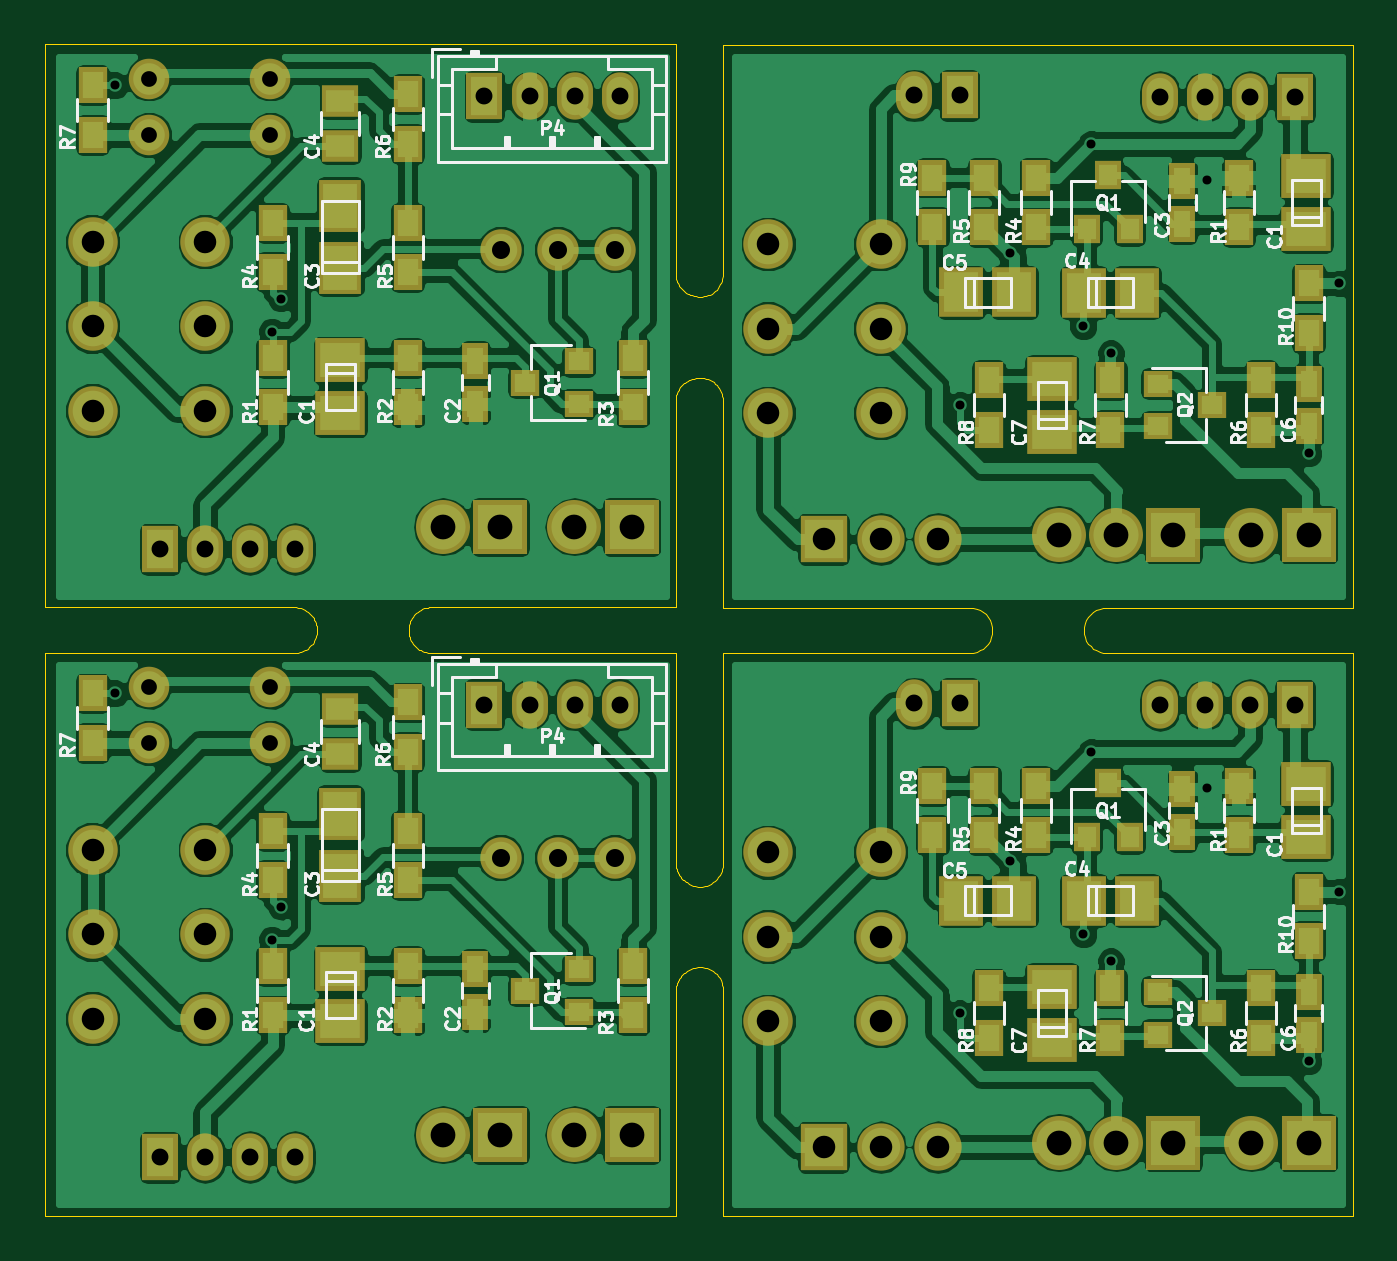
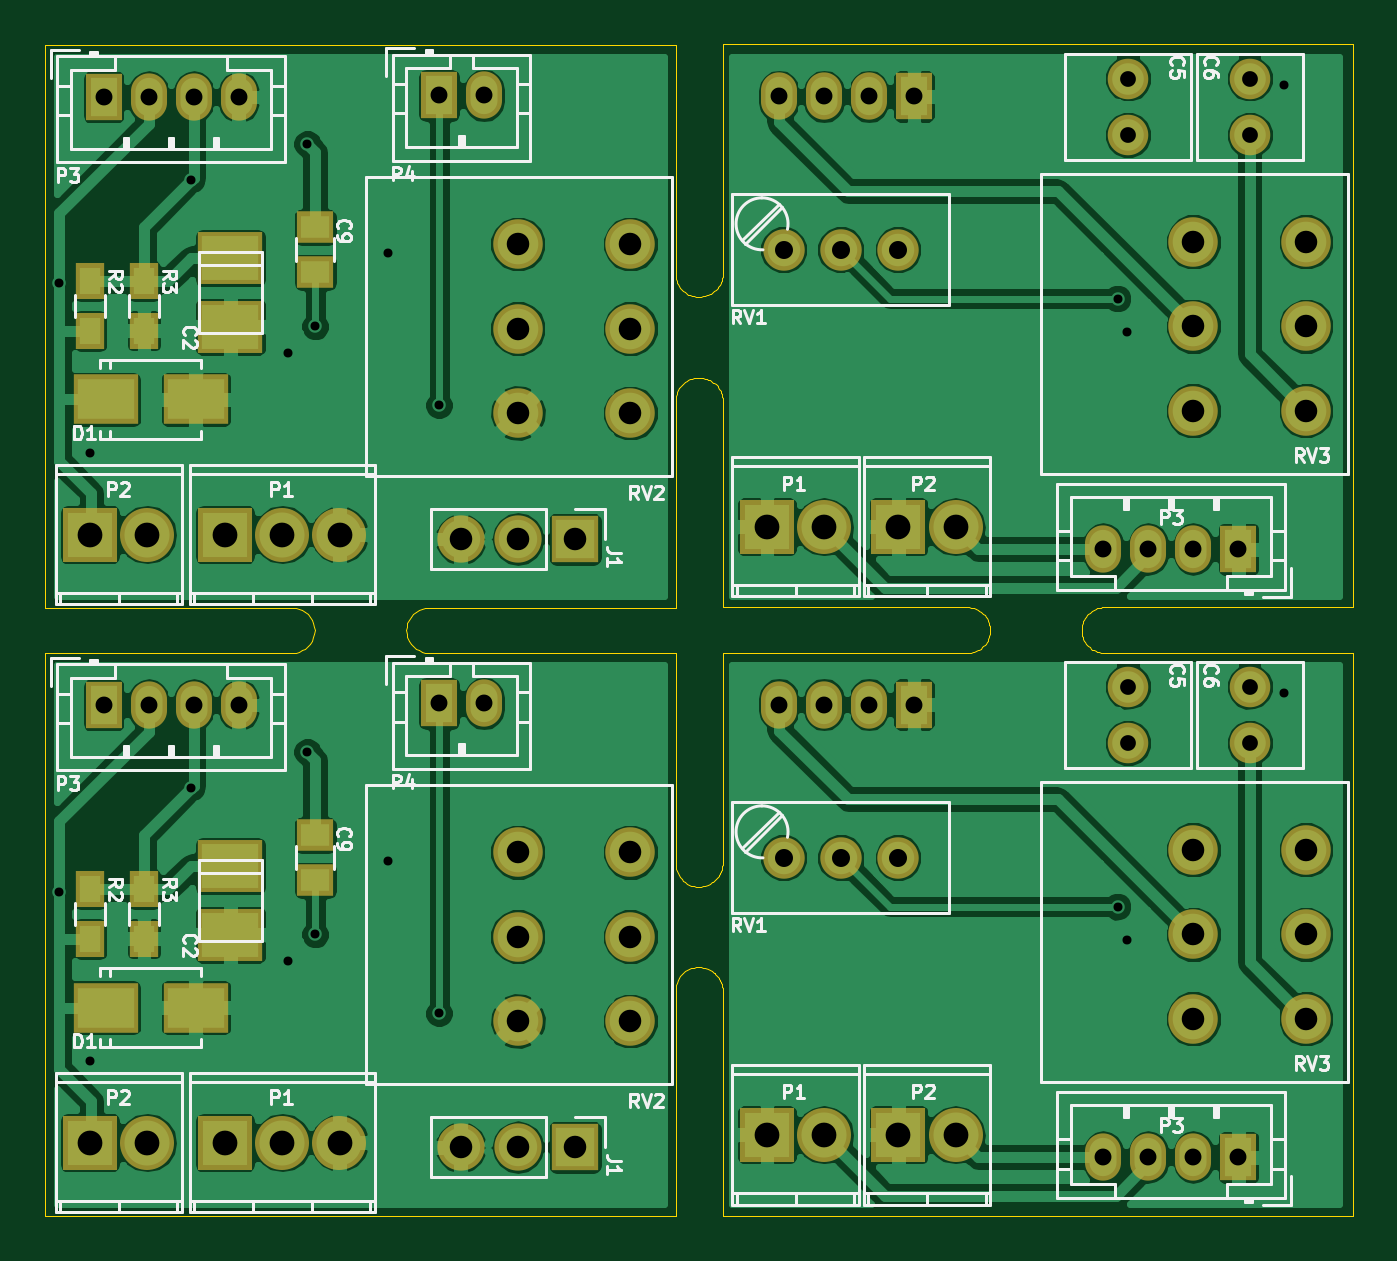
Circuit board: 10 layer files. Board 58.1 x 52.0 mm.
- outline: combined.GKO (7387 bytes)
- drill: combined.drl (1784 bytes)
- bottom_copper: combined.gbl (152951 bytes)
- bottom_silk: combined.gbo (44807 bytes)
- paste: combined.gbp (1912 bytes)
- bottom_mask: combined.gbs (5953 bytes)
- top_copper: combined.gtl (231827 bytes)
- top_silk: combined.gto (55733 bytes)
- paste: combined.gtp (5548 bytes)
- top_mask: combined.gts (9555 bytes)

=== outline: combined.GKO (7387 bytes, source omitted) ===
=== drill: combined.drl ===
%
M48
METRIC,000.000
T01C0.40
T02C0.70
T03C0.75
T04C0.80
T05C1.00
T06C1.10
%
T01
X003000Y023200
X009963Y012263
X010370Y013730
X040500Y009000
X042748Y015751
X046000Y012500
X046349Y020599
X047220Y011299
X051500Y019000
X056000Y006859
X057360Y014400
X003000Y050200
X009963Y039263
X010370Y040730
X040500Y036000
X042748Y042751
X046000Y039500
X046349Y047599
X047220Y038300
X051500Y046000
X056000Y033860
X057360Y041400
T02
X004500Y023500
X004500Y021000
X009900Y023500
X009900Y021000
X004500Y050500
X004500Y048000
X009900Y050500
X009900Y048000
T03
X005000Y002599
X007000Y002599
X009000Y002599
X011000Y002599
X019405Y022705
X021405Y022705
X023405Y022705
X025405Y022705
X038500Y022750
X040500Y022750
X049393Y022682
X051393Y022682
X053393Y022682
X055393Y022682
X005000Y029599
X007000Y029599
X009000Y029599
X011000Y029599
X019405Y049705
X021405Y049705
X023405Y049705
X025405Y049705
X038500Y049750
X040500Y049750
X049393Y049682
X051393Y049682
X053393Y049682
X055393Y049682
T04
X020120Y015900
X022659Y015900
X025199Y015900
X020120Y042900
X022659Y042900
X025199Y042900
T05
X002000Y016250
X002000Y012500
X002000Y008750
X007000Y016250
X007000Y012500
X007000Y008750
X032000Y016149
X032000Y012400
X032000Y008650
X034460Y003049
X037000Y016149
X037000Y012400
X037000Y008650
X037000Y003049
X039539Y003049
X002000Y043250
X002000Y039500
X002000Y035750
X007000Y043250
X007000Y039500
X007000Y035750
X032000Y043150
X032000Y039400
X032000Y035650
X034460Y030049
X037000Y043150
X037000Y039400
X037000Y035650
X037000Y030049
X039539Y030049
T06
X017560Y003599
X020099Y003599
X023400Y003599
X025939Y003599
X044919Y003250
X047460Y003250
X050000Y003250
X053460Y003250
X056000Y003250
X017560Y030599
X020099Y030599
X023400Y030599
X025939Y030599
X044919Y030250
X047460Y030250
X050000Y030250
X053460Y030250
X056000Y030250
M30
=== bottom_copper: combined.gbl (152951 bytes, source omitted) ===
=== bottom_silk: combined.gbo (44807 bytes, source omitted) ===
=== paste: combined.gbp ===
%MOIN*%
%OFA0B0*%
%FSLAX46Y46*%
%IPPOS*%
%LPD*%
%ADD10C,0.0039370078740157488*%
%ADD21C,0.0039370078740157488*%
%ADD22R,0.035433070866141732X0.047244094488188976*%
%ADD23R,0.0984X0.0709*%
%ADD24R,0.049212598425196853X0.03937007874015748*%
%ADD25R,0.0984X0.076800000000000007*%
%ADD26C,0.0039370078740157488*%
%ADD27C,0.0039370078740157488*%
%ADD28R,0.035433070866141732X0.047244094488188976*%
%ADD29R,0.0984X0.0709*%
%ADD30R,0.049212598425196853X0.03937007874015748*%
%ADD31R,0.0984X0.076800000000000007*%
G01G01*
D10*
G04 next file*
G04 #@! TF.FileFunction,Paste,Bot*
G04 Gerber Fmt 4.6, Leading zero omitted, Abs format (unit mm)*
G04 Created by KiCad (PCBNEW 4.0.4-1.fc24-product) date Mon Apr 30 14:16:04 2018*
G01G01*
G04 APERTURE LIST*
G04 APERTURE END LIST*
D21*
D22*
X-0004173228Y0004488188D02*
X0002204724Y0000484251D03*
X0002204724Y0000570866D03*
X0002110236Y0000570866D03*
X0002110236Y0000484251D03*
D23*
X0002177125Y0000364173D03*
X0002019725Y0000364173D03*
D24*
X0001811023Y0000665354D03*
X0001811023Y0000586614D03*
D25*
X0001959079Y0000611210D03*
X0001959079Y0000491210D03*
G04 next file*
G04 #@! TF.FileFunction,Paste,Bot*
G04 Gerber Fmt 4.6, Leading zero omitted, Abs format (unit mm)*
G04 Created by KiCad (PCBNEW 4.0.4-1.fc24-product) date Mon Apr 30 14:12:17 2018*
G01G01*
G04 APERTURE LIST*
G04 APERTURE END LIST*
D26*
G04 next file*
G04 #@! TF.FileFunction,Paste,Bot*
G04 Gerber Fmt 4.6, Leading zero omitted, Abs format (unit mm)*
G04 Created by KiCad (PCBNEW 4.0.4-1.fc24-product) date Mon Apr 30 14:16:04 2018*
G01G01*
G04 APERTURE LIST*
G04 APERTURE END LIST*
D27*
D28*
X-0004173228Y0005551181D02*
X0002204724Y0001547244D03*
X0002204724Y0001633858D03*
X0002110236Y0001633858D03*
X0002110236Y0001547244D03*
D29*
X0002177125Y0001427165D03*
X0002019725Y0001427165D03*
D30*
X0001811023Y0001728346D03*
X0001811023Y0001649606D03*
D31*
X0001959079Y0001674202D03*
X0001959079Y0001554202D03*
M02*
=== bottom_mask: combined.gbs ===
%MOIN*%
%OFA0B0*%
%FSLAX46Y46*%
%IPPOS*%
%LPD*%
%ADD10C,0.0039370078740157488*%
%ADD11C,0.086614173228346469*%
%ADD12R,0.062992125984251982X0.082677165354330714*%
%ADD13O,0.062992125984251982X0.082677165354330714*%
%ADD14O,0.094448031496063X0.094448031496063*%
%ADD15R,0.094448031496063X0.094448031496063*%
%ADD16C,0.070866141732283464*%
%ADD17C,0.072440944881889777*%
%ADD28C,0.0039370078740157488*%
%ADD29C,0.086614173228346469*%
%ADD30O,0.094448031496063X0.094448031496063*%
%ADD31R,0.094448031496063X0.094448031496063*%
%ADD32R,0.062992125984251982X0.082677165354330714*%
%ADD33O,0.062992125984251982X0.082677165354330714*%
%ADD34R,0.051181102362204731X0.062992125984251982*%
%ADD35R,0.11414803149606301X0.086648031496063*%
%ADD36R,0.064960629921259838X0.055118110236220472*%
%ADD37R,0.082677165354330714X0.082677165354330714*%
%ADD38O,0.082677165354330714X0.082677165354330714*%
%ADD39R,0.11414803149606301X0.092548031496063*%
%ADD40C,0.0039370078740157488*%
%ADD41C,0.086614173228346469*%
%ADD42R,0.062992125984251982X0.082677165354330714*%
%ADD43O,0.062992125984251982X0.082677165354330714*%
%ADD44O,0.094448031496063X0.094448031496063*%
%ADD45R,0.094448031496063X0.094448031496063*%
%ADD46C,0.070866141732283464*%
%ADD47C,0.072440944881889777*%
%ADD48C,0.0039370078740157488*%
%ADD49C,0.086614173228346469*%
%ADD50O,0.094448031496063X0.094448031496063*%
%ADD51R,0.094448031496063X0.094448031496063*%
%ADD52R,0.062992125984251982X0.082677165354330714*%
%ADD53O,0.062992125984251982X0.082677165354330714*%
%ADD54R,0.051181102362204731X0.062992125984251982*%
%ADD55R,0.11414803149606301X0.086648031496063*%
%ADD56R,0.064960629921259838X0.055118110236220472*%
%ADD57R,0.082677165354330714X0.082677165354330714*%
%ADD58O,0.082677165354330714X0.082677165354330714*%
%ADD59R,0.11414803149606301X0.092548031496063*%
G01G01*
D10*
D11*
X-0005393700Y0004291338D02*
X0000078740Y0000639763D03*
X0000078740Y0000492125D03*
X0000078740Y0000344488D03*
X0000275590Y0000639763D03*
X0000275590Y0000492125D03*
X0000275590Y0000344488D03*
D12*
X0000196850Y0000102362D03*
D13*
X0000275590Y0000102362D03*
X0000354330Y0000102362D03*
X0000433070Y0000102362D03*
D12*
X0000763970Y0000893882D03*
D13*
X0000842710Y0000893882D03*
X0000921450Y0000893882D03*
X0001000190Y0000893882D03*
D14*
X0000921259Y0000141732D03*
D15*
X0001021259Y0000141732D03*
D14*
X0000691338Y0000141732D03*
D15*
X0000791338Y0000141732D03*
D16*
X0000177165Y0000925196D03*
X0000177165Y0000826771D03*
X0000389763Y0000925196D03*
X0000389763Y0000826771D03*
D17*
X0000992125Y0000625984D03*
X0000892125Y0000625984D03*
X0000792125Y0000625984D03*
G04 next file*
G04 #@! TF.FileFunction,Soldermask,Bot*
G04 Gerber Fmt 4.6, Leading zero omitted, Abs format (unit mm)*
G04 Created by KiCad (PCBNEW 4.0.4-1.fc24-product) date Mon Apr 30 14:16:04 2018*
G01G01*
G04 APERTURE LIST*
G04 APERTURE END LIST*
D28*
D29*
X-0004173228Y0004488188D02*
X0001259842Y0000635826D03*
X0001259842Y0000488188D03*
X0001259842Y0000340551D03*
X0001456692Y0000635826D03*
X0001456692Y0000488188D03*
X0001456692Y0000340551D03*
D30*
X0001768503Y0000127952D03*
D31*
X0001968503Y0000127952D03*
D30*
X0001868503Y0000127952D03*
D32*
X0001594488Y0000895669D03*
D33*
X0001515748Y0000895669D03*
D32*
X0002180813Y0000893006D03*
D33*
X0002102073Y0000893006D03*
X0002023333Y0000893006D03*
X0001944593Y0000893006D03*
D30*
X0002104724Y0000127952D03*
D31*
X0002204724Y0000127952D03*
D34*
X0002204724Y0000484251D03*
X0002204724Y0000570866D03*
X0002110236Y0000570866D03*
X0002110236Y0000484251D03*
D35*
X0002177125Y0000364173D03*
X0002019725Y0000364173D03*
D36*
X0001811023Y0000665354D03*
X0001811023Y0000586614D03*
D37*
X0001356692Y0000120078D03*
D38*
X0001456692Y0000120078D03*
X0001556692Y0000120078D03*
D39*
X0001959079Y0000611210D03*
X0001959079Y0000491210D03*
G04 next file*
G04 #@! TF.FileFunction,Soldermask,Bot*
G04 Gerber Fmt 4.6, Leading zero omitted, Abs format (unit mm)*
G04 Created by KiCad (PCBNEW 4.0.4-1.fc24-product) date Mon Apr 30 14:12:17 2018*
G01G01*
G04 APERTURE LIST*
G04 APERTURE END LIST*
D40*
D41*
X-0005393700Y0005354330D02*
X0000078740Y0001702755D03*
X0000078740Y0001555118D03*
X0000078740Y0001407480D03*
X0000275590Y0001702755D03*
X0000275590Y0001555118D03*
X0000275590Y0001407480D03*
D42*
X0000196850Y0001165354D03*
D43*
X0000275590Y0001165354D03*
X0000354330Y0001165354D03*
X0000433070Y0001165354D03*
D42*
X0000763970Y0001956874D03*
D43*
X0000842710Y0001956874D03*
X0000921450Y0001956874D03*
X0001000190Y0001956874D03*
D44*
X0000921259Y0001204724D03*
D45*
X0001021259Y0001204724D03*
D44*
X0000691338Y0001204724D03*
D45*
X0000791338Y0001204724D03*
D46*
X0000177165Y0001988188D03*
X0000177165Y0001889763D03*
X0000389763Y0001988188D03*
X0000389763Y0001889763D03*
D47*
X0000992125Y0001688976D03*
X0000892125Y0001688976D03*
X0000792125Y0001688976D03*
G04 next file*
G04 #@! TF.FileFunction,Soldermask,Bot*
G04 Gerber Fmt 4.6, Leading zero omitted, Abs format (unit mm)*
G04 Created by KiCad (PCBNEW 4.0.4-1.fc24-product) date Mon Apr 30 14:16:04 2018*
G01G01*
G04 APERTURE LIST*
G04 APERTURE END LIST*
D48*
D49*
X-0004173228Y0005551181D02*
X0001259842Y0001698818D03*
X0001259842Y0001551181D03*
X0001259842Y0001403543D03*
X0001456692Y0001698818D03*
X0001456692Y0001551181D03*
X0001456692Y0001403543D03*
D50*
X0001768503Y0001190944D03*
D51*
X0001968503Y0001190944D03*
D50*
X0001868503Y0001190944D03*
D52*
X0001594488Y0001958661D03*
D53*
X0001515748Y0001958661D03*
D52*
X0002180813Y0001955998D03*
D53*
X0002102073Y0001955998D03*
X0002023333Y0001955998D03*
X0001944593Y0001955998D03*
D50*
X0002104724Y0001190944D03*
D51*
X0002204724Y0001190944D03*
D54*
X0002204724Y0001547244D03*
X0002204724Y0001633858D03*
X0002110236Y0001633858D03*
X0002110236Y0001547244D03*
D55*
X0002177125Y0001427165D03*
X0002019725Y0001427165D03*
D56*
X0001811023Y0001728346D03*
X0001811023Y0001649606D03*
D57*
X0001356692Y0001183070D03*
D58*
X0001456692Y0001183070D03*
X0001556692Y0001183070D03*
D59*
X0001959079Y0001674202D03*
X0001959079Y0001554202D03*
M02*
=== top_copper: combined.gtl (231827 bytes, source omitted) ===
=== top_silk: combined.gto (55733 bytes, source omitted) ===
=== paste: combined.gtp ===
%MOIN*%
%OFA0B0*%
%FSLAX46Y46*%
%IPPOS*%
%LPD*%
%ADD10C,0.0039370078740157488*%
%ADD11R,0.035433070866141732X0.047244094488188976*%
%ADD12R,0.029527559055118113X0.047244094488188976*%
%ADD13R,0.035433070866141732X0.031496062992125991*%
%ADD14R,0.049212598425196853X0.03937007874015748*%
%ADD15R,0.0591X0.076800000000000007*%
%ADD16R,0.0709X0.061000000000000006*%
%ADD27C,0.0039370078740157488*%
%ADD28R,0.029527559055118113X0.047244094488188976*%
%ADD29R,0.035433070866141732X0.031496062992125991*%
%ADD30R,0.061000000000000006X0.0709*%
%ADD31R,0.031496062992125991X0.035433070866141732*%
%ADD32R,0.035433070866141732X0.047244094488188976*%
%ADD33R,0.0709X0.061000000000000006*%
%ADD34C,0.0039370078740157488*%
%ADD35R,0.035433070866141732X0.047244094488188976*%
%ADD36R,0.029527559055118113X0.047244094488188976*%
%ADD37R,0.035433070866141732X0.031496062992125991*%
%ADD38R,0.049212598425196853X0.03937007874015748*%
%ADD39R,0.0591X0.076800000000000007*%
%ADD40R,0.0709X0.061000000000000006*%
%ADD41C,0.0039370078740157488*%
%ADD42R,0.029527559055118113X0.047244094488188976*%
%ADD43R,0.035433070866141732X0.031496062992125991*%
%ADD44R,0.061000000000000006X0.0709*%
%ADD45R,0.031496062992125991X0.035433070866141732*%
%ADD46R,0.035433070866141732X0.047244094488188976*%
%ADD47R,0.0709X0.061000000000000006*%
G01G01*
D10*
D11*
X-0005393700Y0004291338D02*
X0000393700Y0000586614D03*
X0000393700Y0000673228D03*
X0000393700Y0000350393D03*
X0000393700Y0000437007D03*
D12*
X0000748031Y0000431102D03*
X0000748031Y0000356299D03*
D13*
X0000929133Y0000356299D03*
X0000929133Y0000431102D03*
X0000834645Y0000393700D03*
D11*
X0000629921Y0000437007D03*
X0000629921Y0000350393D03*
X0001023622Y0000437007D03*
X0001023622Y0000350393D03*
X0000629921Y0000673228D03*
X0000629921Y0000586614D03*
X0000629921Y0000811023D03*
X0000629921Y0000897637D03*
X0000078740Y0000826771D03*
X0000078740Y0000913385D03*
D14*
X0000511811Y0000885826D03*
X0000511811Y0000807086D03*
D15*
X0000511965Y0000594747D03*
X0000511965Y0000702947D03*
D16*
X0000511965Y0000432312D03*
X0000511965Y0000339712D03*
G04 next file*
G04 #@! TF.FileFunction,Paste,Top*
G04 Gerber Fmt 4.6, Leading zero omitted, Abs format (unit mm)*
G04 Created by KiCad (PCBNEW 4.0.4-1.fc24-product) date Mon Apr 30 14:16:04 2018*
G01G01*
G04 APERTURE LIST*
G04 APERTURE END LIST*
D27*
D28*
X-0004173228Y0004488188D02*
X0001984251Y0000671259D03*
X0001984251Y0000746062D03*
D29*
X0001940944Y0000391732D03*
X0001940944Y0000316929D03*
X0002035433Y0000354330D03*
D30*
X0001811967Y0000551181D03*
X0001904567Y0000551181D03*
D31*
X0001816929Y0000661417D03*
X0001891732Y0000661417D03*
X0001854330Y0000755905D03*
D32*
X0001728346Y0000751968D03*
X0001728346Y0000665354D03*
D33*
X0002200787Y0000662361D03*
X0002200787Y0000754961D03*
D28*
X0002204724Y0000391732D03*
X0002204724Y0000316929D03*
D33*
X0001755905Y0000308030D03*
X0001755905Y0000400630D03*
D32*
X0002082677Y0000665354D03*
X0002082677Y0000751968D03*
X0001637795Y0000751968D03*
X0001637795Y0000665354D03*
X0002122047Y0000397637D03*
X0002122047Y0000311023D03*
X0001858267Y0000311023D03*
X0001858267Y0000397637D03*
X0001645669Y0000311023D03*
X0001645669Y0000397637D03*
X0001547244Y0000751968D03*
X0001547244Y0000665354D03*
X0002204724Y0000566929D03*
X0002204724Y0000480314D03*
D30*
X0001597819Y0000551210D03*
X0001690419Y0000551210D03*
G04 next file*
G04 #@! TF.FileFunction,Paste,Top*
G04 Gerber Fmt 4.6, Leading zero omitted, Abs format (unit mm)*
G04 Created by KiCad (PCBNEW 4.0.4-1.fc24-product) date Mon Apr 30 14:12:17 2018*
G01G01*
G04 APERTURE LIST*
G04 APERTURE END LIST*
D34*
D35*
X-0005393700Y0005354330D02*
X0000393700Y0001649606D03*
X0000393700Y0001736220D03*
X0000393700Y0001413385D03*
X0000393700Y0001499999D03*
D36*
X0000748031Y0001494094D03*
X0000748031Y0001419291D03*
D37*
X0000929133Y0001419291D03*
X0000929133Y0001494094D03*
X0000834645Y0001456692D03*
D35*
X0000629921Y0001499999D03*
X0000629921Y0001413385D03*
X0001023622Y0001499999D03*
X0001023622Y0001413385D03*
X0000629921Y0001736220D03*
X0000629921Y0001649606D03*
X0000629921Y0001874015D03*
X0000629921Y0001960629D03*
X0000078740Y0001889763D03*
X0000078740Y0001976377D03*
D38*
X0000511811Y0001948818D03*
X0000511811Y0001870078D03*
D39*
X0000511965Y0001657740D03*
X0000511965Y0001765940D03*
D40*
X0000511965Y0001495304D03*
X0000511965Y0001402704D03*
G04 next file*
G04 #@! TF.FileFunction,Paste,Top*
G04 Gerber Fmt 4.6, Leading zero omitted, Abs format (unit mm)*
G04 Created by KiCad (PCBNEW 4.0.4-1.fc24-product) date Mon Apr 30 14:16:04 2018*
G01G01*
G04 APERTURE LIST*
G04 APERTURE END LIST*
D41*
D42*
X-0004173228Y0005551181D02*
X0001984251Y0001734251D03*
X0001984251Y0001809055D03*
D43*
X0001940944Y0001454724D03*
X0001940944Y0001379921D03*
X0002035433Y0001417322D03*
D44*
X0001811967Y0001614173D03*
X0001904567Y0001614173D03*
D45*
X0001816929Y0001724409D03*
X0001891732Y0001724409D03*
X0001854330Y0001818897D03*
D46*
X0001728346Y0001814960D03*
X0001728346Y0001728346D03*
D47*
X0002200787Y0001725353D03*
X0002200787Y0001817953D03*
D42*
X0002204724Y0001454724D03*
X0002204724Y0001379921D03*
D47*
X0001755905Y0001371022D03*
X0001755905Y0001463622D03*
D46*
X0002082677Y0001728346D03*
X0002082677Y0001814960D03*
X0001637795Y0001814960D03*
X0001637795Y0001728346D03*
X0002122047Y0001460629D03*
X0002122047Y0001374015D03*
X0001858267Y0001374015D03*
X0001858267Y0001460629D03*
X0001645669Y0001374015D03*
X0001645669Y0001460629D03*
X0001547244Y0001814960D03*
X0001547244Y0001728346D03*
X0002204724Y0001629921D03*
X0002204724Y0001543307D03*
D44*
X0001597819Y0001614202D03*
X0001690419Y0001614202D03*
M02*
=== top_mask: combined.gts (9555 bytes, source omitted) ===
